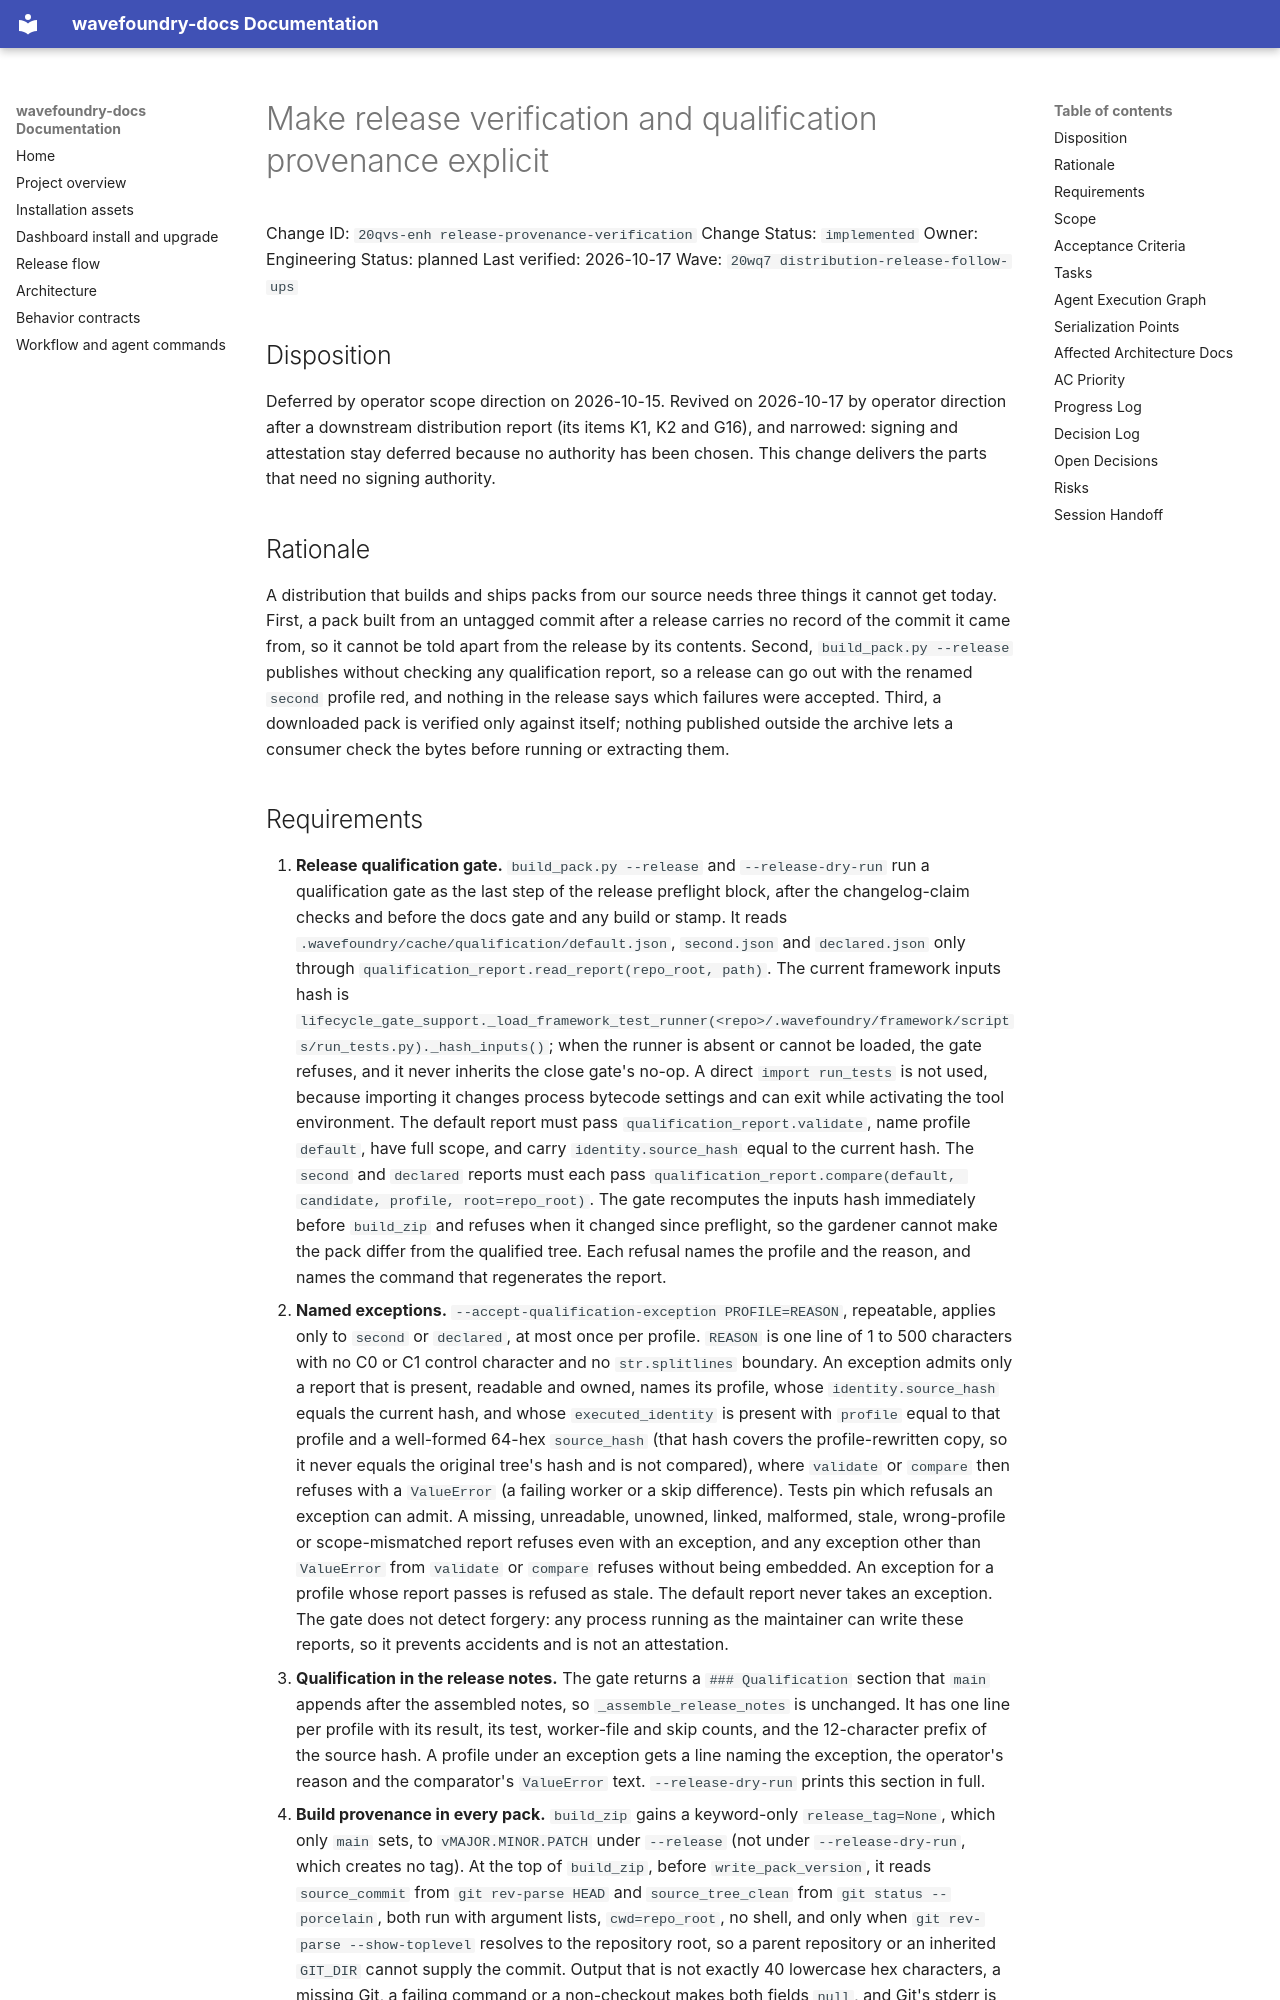

repository: coryhacking/wavefoundry · page: waves/20wq7 distribution-release-follow-ups/20qvs-enh release-provenance-verification/index.html · generator: mkdocs

# Make release verification and qualification provenance explicit

Change ID: `20qvs-enh release-provenance-verification`
Change Status: `implemented`
Owner: Engineering
Status: planned
Last verified: 2026-10-17
Wave: `20wq7 distribution-release-follow-ups`

## Disposition

Deferred by operator scope direction on 2026-10-15. Revived on 2026-10-17 by operator direction after a downstream distribution report (its items K1, K2 and G16), and narrowed: signing and attestation stay deferred because no authority has been chosen. This change delivers the parts that need no signing authority.

## Rationale

A distribution that builds and ships packs from our source needs three things it cannot get today. First, a pack built from an untagged commit after a release carries no record of the commit it came from, so it cannot be told apart from the release by its contents. Second, `build_pack.py --release` publishes without checking any qualification report, so a release can go out with the renamed `second` profile red, and nothing in the release says which failures were accepted. Third, a downloaded pack is verified only against itself; nothing published outside the archive lets a consumer check the bytes before running or extracting them.
